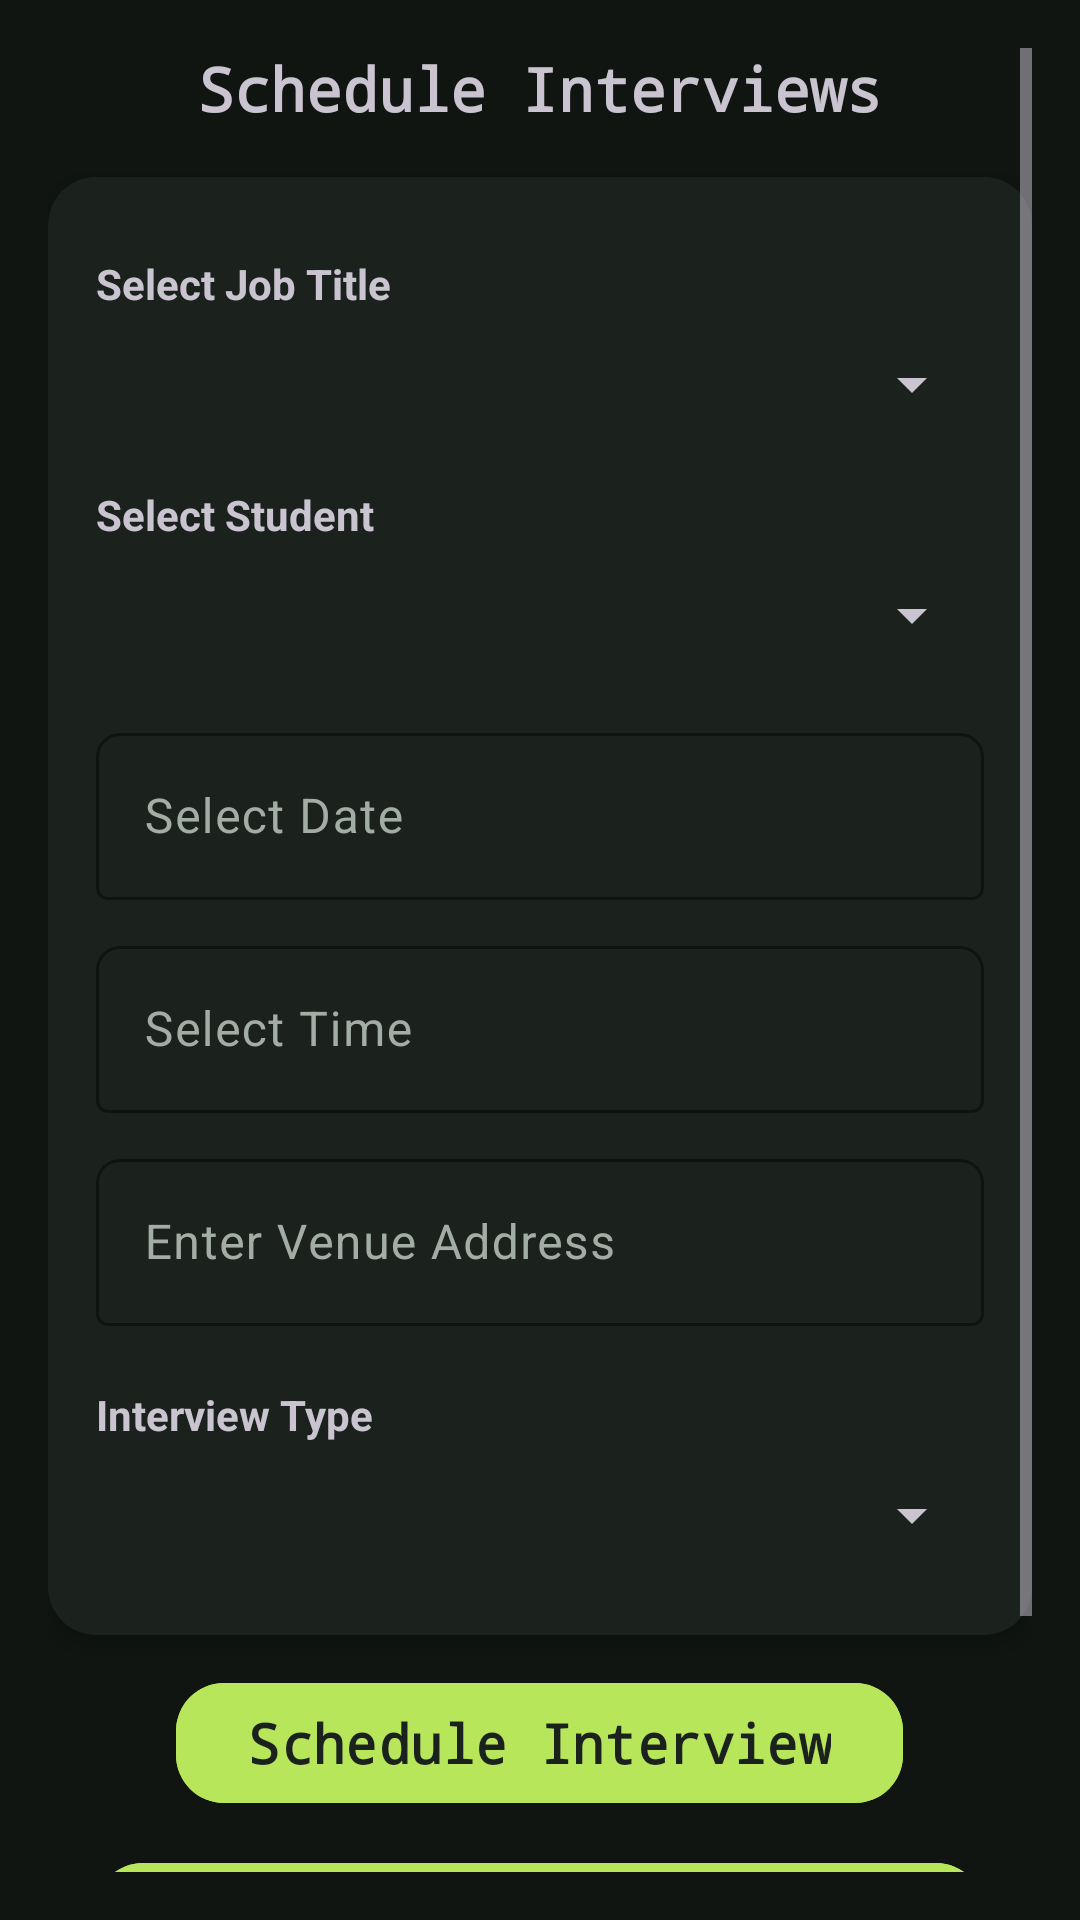

Android layout source for this screen:
<!-- AndroidManifest.xml: application theme Theme.CRS2025 -->
<!-- res/layout/activity_schedule_interview.xml -->
<ScrollView xmlns:android="http://schemas.android.com/apk/res/android"
    android:layout_width="match_parent"
    android:layout_height="match_parent"
    xmlns:app="http://schemas.android.com/apk/res-auto"
    android:padding="16dp"
    android:background="@color/background_light">

    <LinearLayout
        android:layout_width="match_parent"
        android:layout_height="wrap_content"
        android:orientation="vertical">

        <TextView
            android:layout_width="match_parent"
            android:layout_height="wrap_content"
            android:text="Schedule Interviews"
            android:textSize="20sp"
            android:textStyle="bold"
            android:fontFamily="monospace"
            android:gravity="center"
            android:paddingBottom="16dp" />

        <LinearLayout
            android:layout_width="match_parent"
            android:layout_height="wrap_content"
            android:orientation="vertical"
            android:padding="16dp"
            android:background="@drawable/rounded_card"
            android:elevation="4dp"
            android:layout_gravity="start">

        <TextView
            android:layout_width="match_parent"
            android:layout_height="wrap_content"
            android:text="Select Job Title"
            android:textStyle="bold"
            android:paddingTop="10dp" />

        <Spinner
            android:id="@+id/sp_job_title"
            android:layout_width="match_parent"
            android:layout_height="48sp"
            android:padding="8dp" />

        <TextView
            android:layout_width="match_parent"
            android:layout_height="wrap_content"
            android:text="Select Student"
            android:textStyle="bold"
            android:paddingTop="10dp" />

        <Spinner
            android:id="@+id/sp_student_name"
            android:layout_width="match_parent"
            android:layout_height="48sp"
            android:padding="8dp" />

        <LinearLayout
            android:layout_width="match_parent"
            android:layout_height="wrap_content"
            android:orientation="vertical"
            android:paddingTop="10dp">

            
            <com.google.android.material.textfield.TextInputLayout
                android:layout_width="match_parent"
                android:layout_height="wrap_content"
                app:boxStrokeColor="?attr/colorPrimary"
                android:paddingBottom="10dp"
                app:boxCornerRadiusTopStart="8dp"
                app:boxCornerRadiusTopEnd="8dp"
                app:endIconMode="clear_text">

                <com.google.android.material.textfield.TextInputEditText
                    android:id="@+id/et_date"
                    android:layout_width="match_parent"
                    android:layout_height="wrap_content"
                    android:hint="Select Date"
                    android:focusable="false"
                    android:clickable="true"/>
            </com.google.android.material.textfield.TextInputLayout>

            
            <com.google.android.material.textfield.TextInputLayout
                android:layout_width="match_parent"
                android:layout_height="wrap_content"
                app:boxStrokeColor="?attr/colorPrimary"
                android:paddingBottom="10dp"
                app:boxCornerRadiusTopStart="8dp"
                app:boxCornerRadiusTopEnd="8dp"
                app:endIconMode="clear_text">

                <com.google.android.material.textfield.TextInputEditText
                    android:id="@+id/et_time"
                    android:layout_width="match_parent"
                    android:layout_height="wrap_content"
                    android:hint="Select Time"
                    android:focusable="false"
                    android:clickable="true"/>
            </com.google.android.material.textfield.TextInputLayout>

            
            <com.google.android.material.textfield.TextInputLayout
                android:layout_width="match_parent"
                android:layout_height="wrap_content"
                app:boxStrokeColor="?attr/colorPrimary"
                android:paddingBottom="10dp"
                app:boxCornerRadiusTopStart="8dp"
                app:boxCornerRadiusTopEnd="8dp"
                app:endIconMode="clear_text">

                <com.google.android.material.textfield.TextInputEditText
                    android:id="@+id/et_venue"
                    android:layout_width="match_parent"
                    android:layout_height="wrap_content"
                    android:hint="Enter Venue Address"/>
            </com.google.android.material.textfield.TextInputLayout>

        </LinearLayout>


        <TextView
            android:layout_width="match_parent"
            android:layout_height="wrap_content"
            android:text="Interview Type"
            android:textStyle="bold"
            android:paddingTop="10dp" />

        <Spinner
            android:id="@+id/sp_interview_type"
            android:layout_width="match_parent"
            android:layout_height="48sp"
            android:padding="8dp" />

        </LinearLayout>

        <com.google.android.material.button.MaterialButton
            android:id="@+id/btn_schedule"
            android:layout_width="wrap_content"
            android:layout_height="wrap_content"
            android:text="Schedule Interview"
            android:layout_marginTop="12dp"
            app:cornerRadius="16dp"
            android:layout_gravity="center"
            android:backgroundTint="@color/purple_500"
            android:fontFamily="monospace"
            android:textSize="18sp"
            android:textStyle="bold"/>

        <com.google.android.material.button.MaterialButton
            android:id="@+id/btn_previous_interviews"
            android:layout_width="wrap_content"
            android:layout_height="wrap_content"
            android:text="View Previous Interview"
            android:layout_marginTop="12dp"
            app:cornerRadius="16dp"
            android:layout_gravity="center"
            android:backgroundTint="@color/brand_teal"
            android:fontFamily="monospace"
            android:textSize="18sp"
            android:textStyle="bold"/>

        <com.google.android.material.button.MaterialButton
            android:id="@+id/btn_go_back"
            android:layout_width="wrap_content"
            android:layout_height="wrap_content"
            android:text="Go Back"
            android:layout_marginTop="16dp"
            app:cornerRadius="12sp"
            style="@style/GoBack"/>
    </LinearLayout>

</ScrollView>
<!-- resources referenced by this layout -->
<resources>
  <color name="background_light">#FF101512</color>
  <color name="brand_teal">#FFB7E65B</color>
  <color name="purple_500">#FFB7E65B</color>
  <!-- drawable rounded_card (drawable) -->
  <?xml version="1.0" encoding="utf-8"?>
  <shape xmlns:android="http://schemas.android.com/apk/res/android"
      android:shape="rectangle">
  
      <corners android:radius="16dp" />
      <solid android:color="@color/surface_card" />
      <padding
          android:left="16dp"
          android:top="16dp"
          android:right="16dp"
          android:bottom="16dp"/>
      <elevation android:height="4dp"/>
  </shape>
  <style name="GoBack">
          <item name="android:backgroundTint">@color/brand_teal</item>
          <item name="android:textColor">@color/brand_ink</item>
          <item name="android:layout_gravity">center</item>
          <item name="android:fontFamily">sans-serif-medium</item>
          <item name="android:textSize">16sp</item>
          <item name="android:textStyle">bold</item>
          <item name="android:padding">12dp</item>
          <item name="android:layout_marginTop">10dp</item>
          <item name="android:layout_marginBottom">10dp</item>
      </style>
  <style name="Theme.CRS2025" parent="Base.Theme.CRS2025" />
  <color name="surface_card">#FF1B221E</color>
  <color name="brand_ink">#FF1B221E</color>
  <style name="Base.Theme.CRS2025" parent="Theme.Material3.Dark.NoActionBar">
          <item name="colorPrimary">@color/brand_teal</item>
          <item name="colorOnPrimary">@color/brand_ink</item>
          <item name="colorSecondary">@color/brand_coral</item>
          <item name="colorOnSecondary">@color/brand_ink</item>
          <item name="colorTertiary">@color/brand_lime</item>
          <item name="colorOnTertiary">@color/brand_ink</item>
          <item name="android:colorAccent">@color/brand_teal</item>
          <item name="android:windowBackground">@color/background_light</item>
          <item name="android:colorBackground">@color/background_light</item>
          <item name="colorOnBackground">@color/text_primary</item>
          <item name="colorSurface">@color/surface_card</item>
          <item name="colorOnSurface">@color/text_primary</item>
          <item name="colorSurfaceVariant">@color/surface_variant</item>
          <item name="colorOnSurfaceVariant">@color/text_secondary</item>
          <item name="android:statusBarColor">@color/background_light</item>
          <item name="android:navigationBarColor">@color/background_light</item>
          <item name="android:windowLightStatusBar">false</item>
          <item name="android:fontFamily">sans-serif</item>
      </style>
  <color name="brand_coral">#FFFB846F</color>
  <color name="brand_lime">#FFC8F477</color>
  <color name="text_primary">#FFF2F6EF</color>
  <color name="surface_variant">#FF252E29</color>
  <color name="text_secondary">#FFA2AEA5</color>
</resources>
